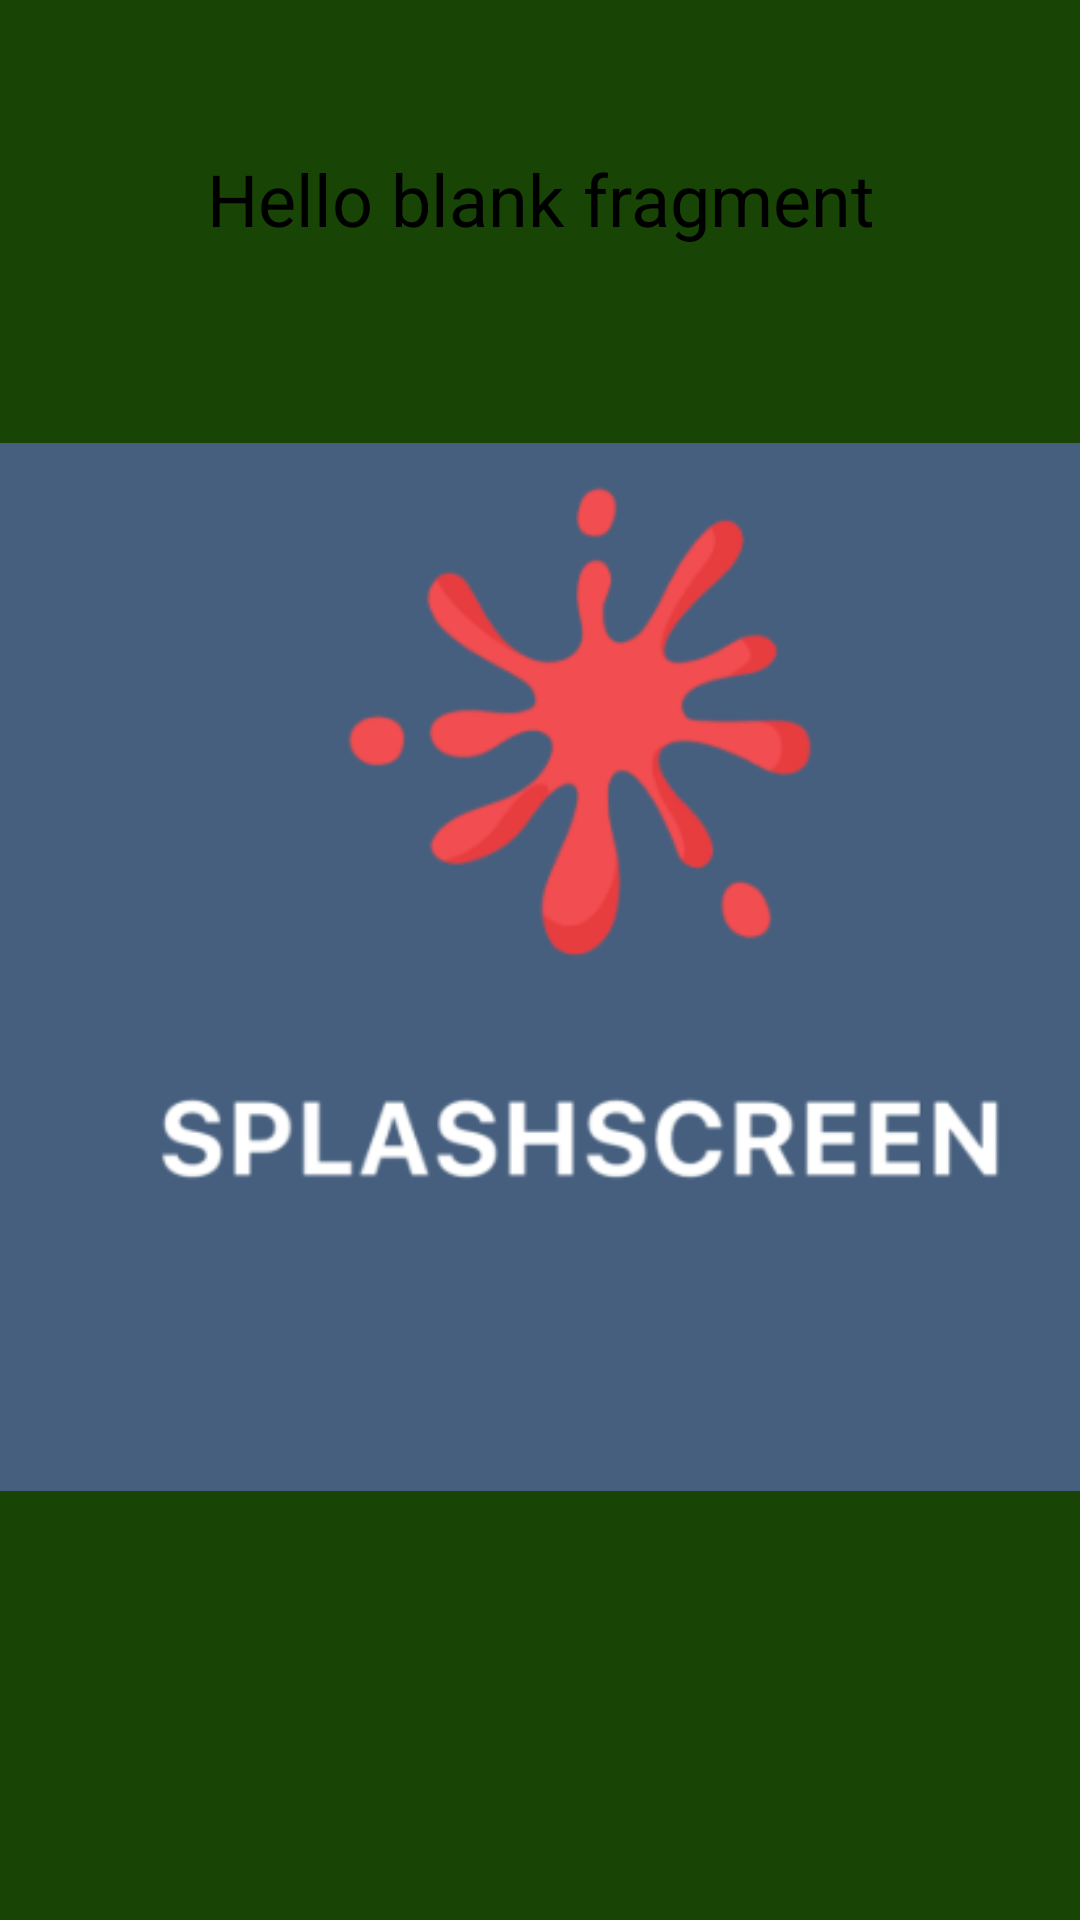

Here is an Android app screen rendered from its layout file. Give the layout XML and the strings, colors and styles it references.
<!-- AndroidManifest.xml: application theme Theme.Navigationsplashscreenkotlin -->
<!-- res/layout/fragment_first_screen.xml -->
<?xml version="1.0" encoding="utf-8"?>
<LinearLayout xmlns:android="http://schemas.android.com/apk/res/android"
    xmlns:tools="http://schemas.android.com/tools"
    android:layout_width="match_parent"
    android:layout_height="match_parent"
    android:orientation="vertical"
    android:background="#184505"
    tools:context=".onboarding.screens.FirstScreen">

    
    <TextView
        android:layout_width="wrap_content"
        android:layout_height="wrap_content"
        android:text="@string/hello_blank_fragment"
        android:layout_gravity="center"
        android:gravity="center"
        android:layout_marginTop="50dp"
        android:textSize="24sp"
        android:textColor="@color/black"/>

    <ImageView
        android:layout_width="wrap_content"
        android:layout_height="wrap_content"
        android:layout_gravity="bottom"
        android:layout_marginTop="40dp"
        android:src="@drawable/capture"
        />

</LinearLayout>
<!-- resources referenced by this layout -->
<resources>
  <!-- drawable capture: png bitmap (drawable-v24, 20853 bytes) -->
  <string name="hello_blank_fragment">Hello blank fragment</string>
  <style name="Theme.Navigationsplashscreenkotlin" parent="Theme.MaterialComponents.DayNight.DarkActionBar">
          
          <item name="colorPrimary">@color/purple_500</item>
          <item name="colorPrimaryVariant">@color/purple_700</item>
          <item name="colorOnPrimary">@color/white</item>
          
          <item name="colorSecondary">@color/teal_200</item>
          <item name="colorSecondaryVariant">@color/teal_700</item>
          <item name="colorOnSecondary">@color/black</item>
          
          <item name="android:statusBarColor" tools:targetApi="l">?attr/colorPrimaryVariant</item>
          
      </style>
  <!-- not gathered from this repository: default colours our renderer supplied (Android Studio template values) -->
  <color name="purple_500">#FF6200EE</color>
  <color name="purple_700">#FF3700B3</color>
  <color name="teal_200">#FF03DAC5</color>
  <color name="teal_700">#FF018786</color>
  <color name="black">#FF000000</color>
  <color name="white">#FFFFFFFF</color>
</resources>
